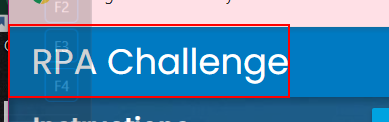
Workflow: RPA_Challenge_WriteFields

Step 1 [try]: find the link 'RPA Challenge' in window 'Rpa Challenge' (chrome.exe)

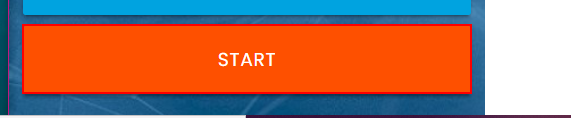
Step 2 [try]: click on the button in window 'Rpa Challenge' (chrome.exe)

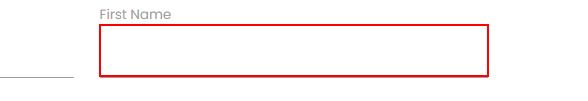
Step 3 [try]: type "[CurrentRow("First Name").ToString]" into the text box in window 'Rpa Challenge' (chrome.exe)

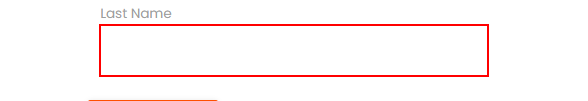
Step 4: type "[CurrentRow("Last Name ").ToString]" into the text box in window 'Rpa Challenge' (chrome.exe)

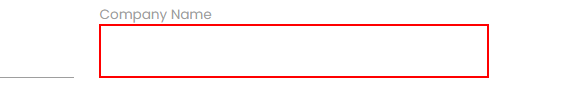
Step 5: type "[CurrentRow("Company Name").ToString]" into the text box in window 'Rpa Challenge' (chrome.exe)

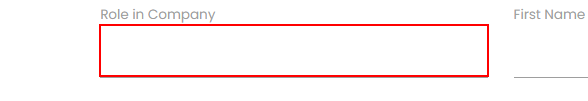
Step 6: type "[CurrentRow("Role in Company").ToString]" into the text box in window 'Rpa Challenge' (chrome.exe)

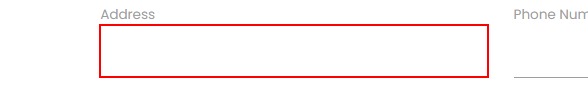
Step 7: type "[CurrentRow("Address").ToString]" into the text box in window 'Rpa Challenge' (chrome.exe)

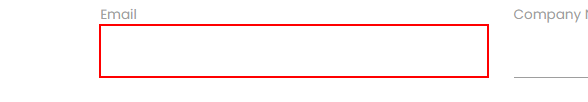
Step 8: type "[CurrentRow("Email").ToString]" into the text box in window 'Rpa Challenge' (chrome.exe)

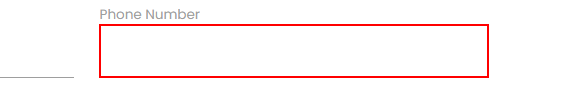
Step 9: type "[CurrentRow("Phone Number").ToString]" into the text box in window 'Rpa Challenge' (chrome.exe)

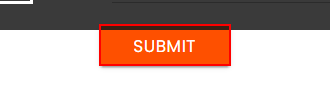
Step 10: click on the text box in window 'Rpa Challenge' (chrome.exe)

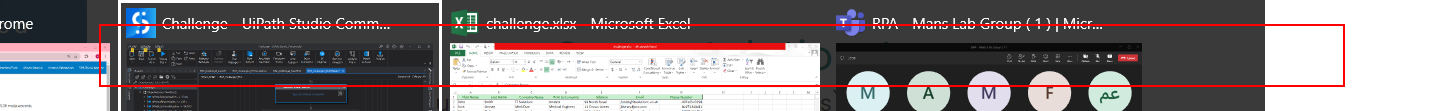
Step 11 [try]: find the element 'Congratulations!' in window 'Rpa Challenge' (chrome.exe)